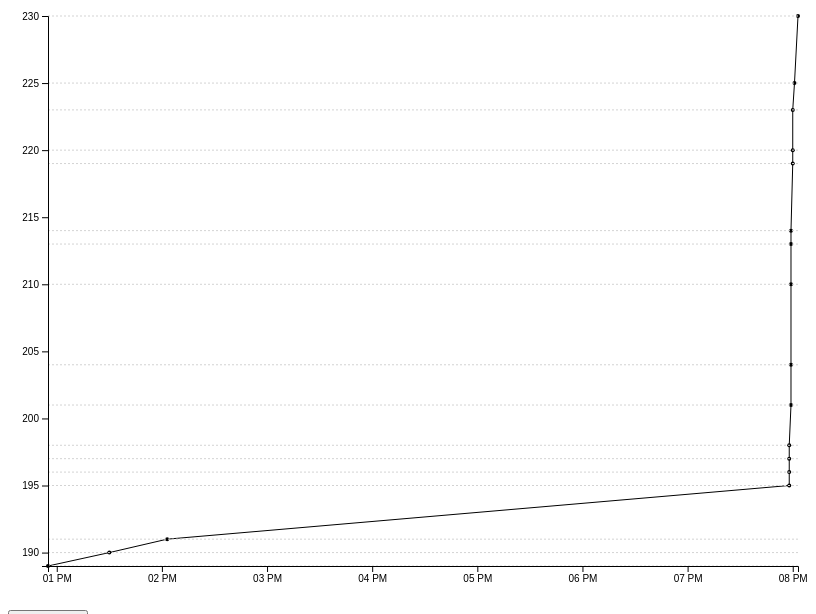
D3 v5 page, settled after 360 driven frames (6 s of simulated time); the page loaded 1 data file(s).


// ── main.js
const height = 600
const width = 800
const margin = {
    left: 40, 
    bottom: 40, 
    top: 10, 
    right: 10 
}
const svg = d3.select("#chart").append("svg").attr("height", height).attr("width", width)
const elementGroup = svg.append("g").attr("id", "elementGroup").attr("transform", `translate(${margin.left}, ${margin.top})`)
const axisGroup = svg.append("g").attr("id", "axisGroup")
const xAxisGroup = axisGroup.append("g").attr("id", "xAxisGroup").attr("transform", `translate(${margin.left}, ${height - margin.bottom})`)
const yAxisGroup = axisGroup.append("g").attr("id", "yAxisGroup").attr("transform", `translate(${margin.left}, ${margin.top})`)

const x = d3.scaleTime().range([0, width - margin.left - margin.right])
const y = d3.scaleLinear().range([height - margin.top - margin.bottom, 0])
const xAxis = d3.axisBottom().scale(x)
const yAxis = d3.axisLeft().scale(y)

const parse = d3.timeParse("%H:%M")
let data
let line = d3.line()
let path
let circles

d3.tsv("data.tsv").then(_data => {
    data = _data
    data.map(d => {
        d.price = +d.price
        d.increase = +d.increase
        d.time = parse(d.time)
    })
    draw(data)
})

function draw(data) {
    x.domain(d3.extent(data.map(d => d.time)))
    y.domain(d3.extent(data.map(d => d.price)))
    xAxisGroup.call(xAxis)
    yAxisGroup.call(yAxis)

    line.x(d => x(d.time)).y(d => y(d.price))
    path = elementGroup.datum(data).append("path").attr('d', line)
        .attr("stroke", "black")
        .attr("stroke-width", 1)
        .attr("fill", "transparent")
    circles = elementGroup.selectAll('circle').data(data).enter().append("circle")
        .attr("r", 2)
        .attr("cx", d => x(d.time))
        .attr("cy", d => y(d.price))
    elementGroup.selectAll('line').data(data).enter().append("line")
        .attr("x1", 0)
        .attr("x2", x.range()[1])
        .attr("y1", d => y(d.price))
        .attr("y2", d => y(d.price))
        .attr('stroke-dasharray', '2 2')
        .attr('stroke-width', 1)
        .attr('stroke', "lightgray")
}

d3.select("#filter").on('click', () => {
    if (d3.select("#filter").attr('data') == 'full') {
        x.domain([new Date(x.domain()[1].setMinutes(x.domain()[1].getMinutes() - 8)), x.domain()[1]])
        xAxisGroup.call(xAxis)
        path.attr("d", line)
        circles.attr("cx", d => x(d.time))
        d3.select("#filter").attr('data', 'end')
        d3.select("#filter").text('full day')
    } else {
        x.domain(d3.extent(data.map(d => d.time)))
        xAxisGroup.call(xAxis)
        path.attr("d", line)
        circles.attr("cx", d => x(d.time))
        d3.select("#filter").text('last 5 mins')
        d3.select("#filter").attr('data', 'full')
    }
})

### data: data.tsv
time	price	increase
12:55	189	1
13:30	190	1
14:03	191	1
19:58	195	4
19:58	196	1
19:58	197	1
19:58	198	1
19:59	201	3
19:59	204	3
19:59	210	6
19:59	213	3
19:59	214	1
20:00	219	5
20:00	220	1
20:00	223	3
20:01	225	2
20:03	230	5